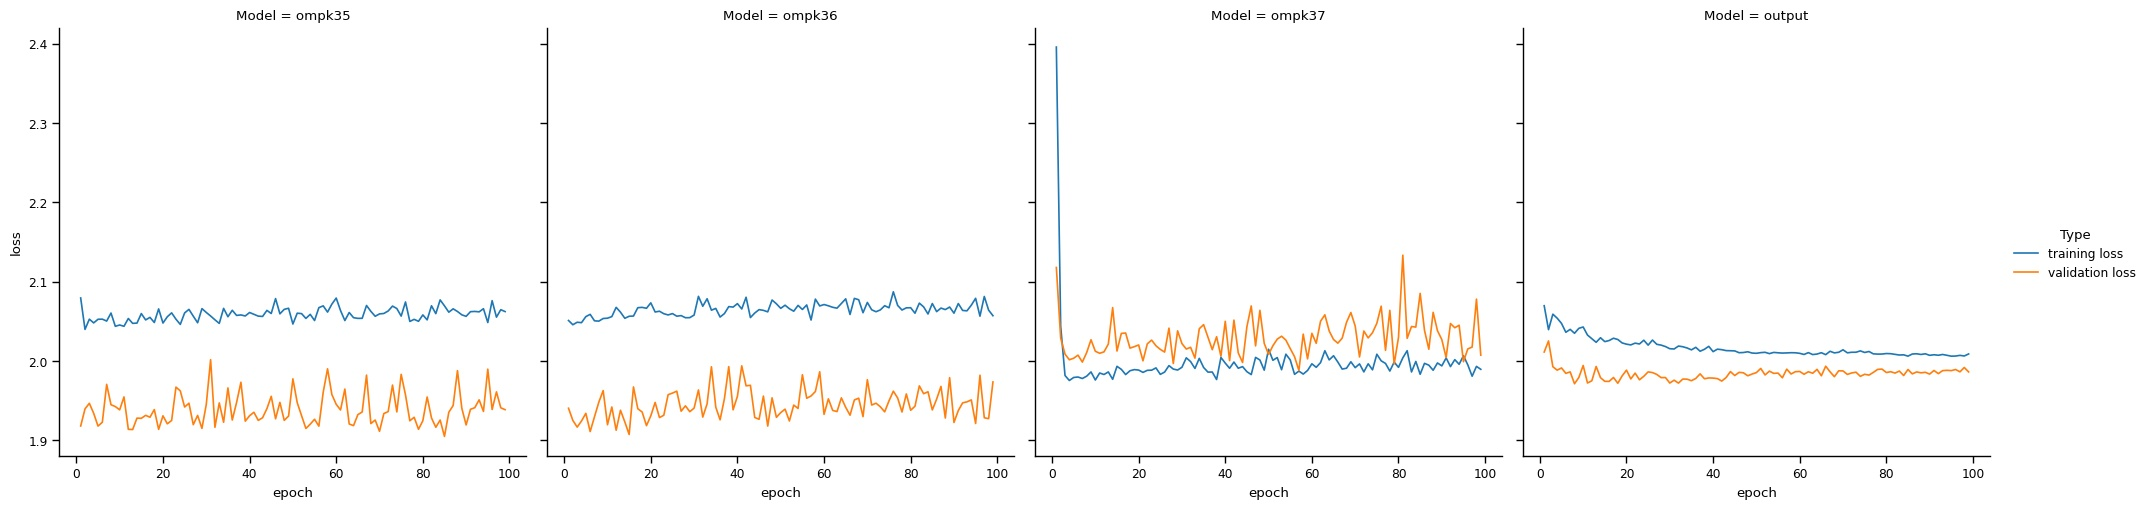

The data file committed next to this chart (first rows):
Type, Model, loss, epoch
training loss, ompk35, 2.08, 1
training loss, ompk35, 2.04, 2
training loss, ompk35, 2.053, 3
training loss, ompk35, 2.048, 4
training loss, ompk35, 2.053, 5
training loss, ompk35, 2.053, 6
training loss, ompk35, 2.05, 7
training loss, ompk35, 2.061, 8
training loss, ompk35, 2.044, 9
training loss, ompk35, 2.046, 10
training loss, ompk35, 2.044, 11
training loss, ompk35, 2.054, 12
training loss, ompk35, 2.048, 13
training loss, ompk35, 2.048, 14
training loss, ompk35, 2.06, 15
training loss, ompk35, 2.052, 16
training loss, ompk35, 2.055, 17
training loss, ompk35, 2.049, 18
training loss, ompk35, 2.066, 19
training loss, ompk35, 2.048, 20
training loss, ompk35, 2.056, 21
training loss, ompk35, 2.061, 22
training loss, ompk35, 2.053, 23
training loss, ompk35, 2.046, 24
training loss, ompk35, 2.061, 25
training loss, ompk35, 2.065, 26
training loss, ompk35, 2.057, 27
training loss, ompk35, 2.048, 28
training loss, ompk35, 2.066, 29
training loss, ompk35, 2.061, 30
training loss, ompk35, 2.057, 31
training loss, ompk35, 2.052, 32
training loss, ompk35, 2.047, 33
training loss, ompk35, 2.066, 34
training loss, ompk35, 2.056, 35
training loss, ompk35, 2.064, 36
training loss, ompk35, 2.058, 37
training loss, ompk35, 2.058, 38
training loss, ompk35, 2.057, 39
training loss, ompk35, 2.061, 40
training loss, ompk35, 2.059, 41
training loss, ompk35, 2.057, 42
training loss, ompk35, 2.056, 43
training loss, ompk35, 2.064, 44
training loss, ompk35, 2.06, 45
training loss, ompk35, 2.079, 46
training loss, ompk35, 2.06, 47
training loss, ompk35, 2.065, 48
training loss, ompk35, 2.067, 49
training loss, ompk35, 2.047, 50
training loss, ompk35, 2.06, 51
training loss, ompk35, 2.06, 52
training loss, ompk35, 2.054, 53
training loss, ompk35, 2.059, 54
training loss, ompk35, 2.051, 55
training loss, ompk35, 2.067, 56
training loss, ompk35, 2.07, 57
training loss, ompk35, 2.062, 58
training loss, ompk35, 2.072, 59
training loss, ompk35, 2.079, 60
... 732 more rows
